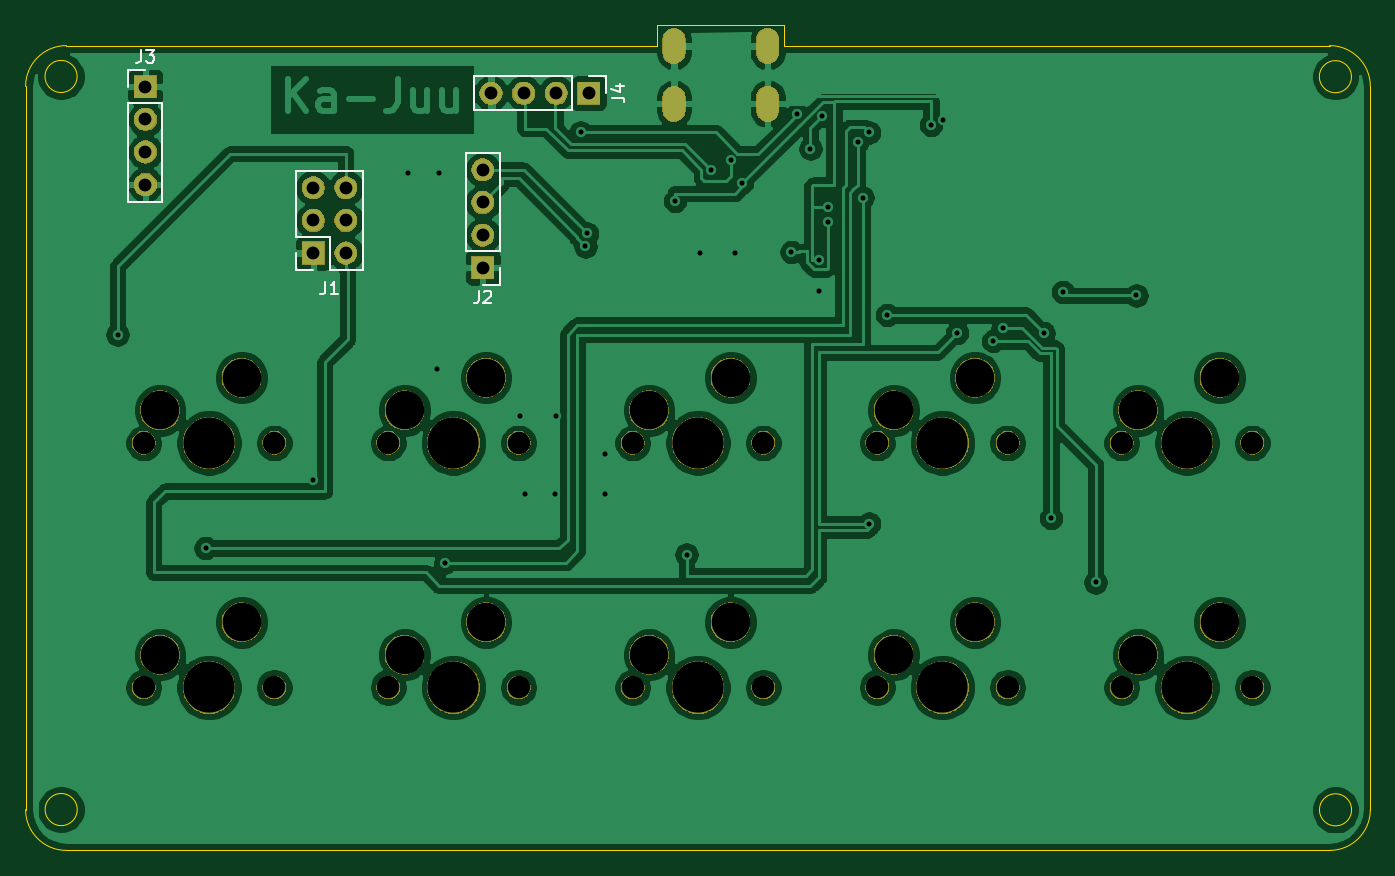
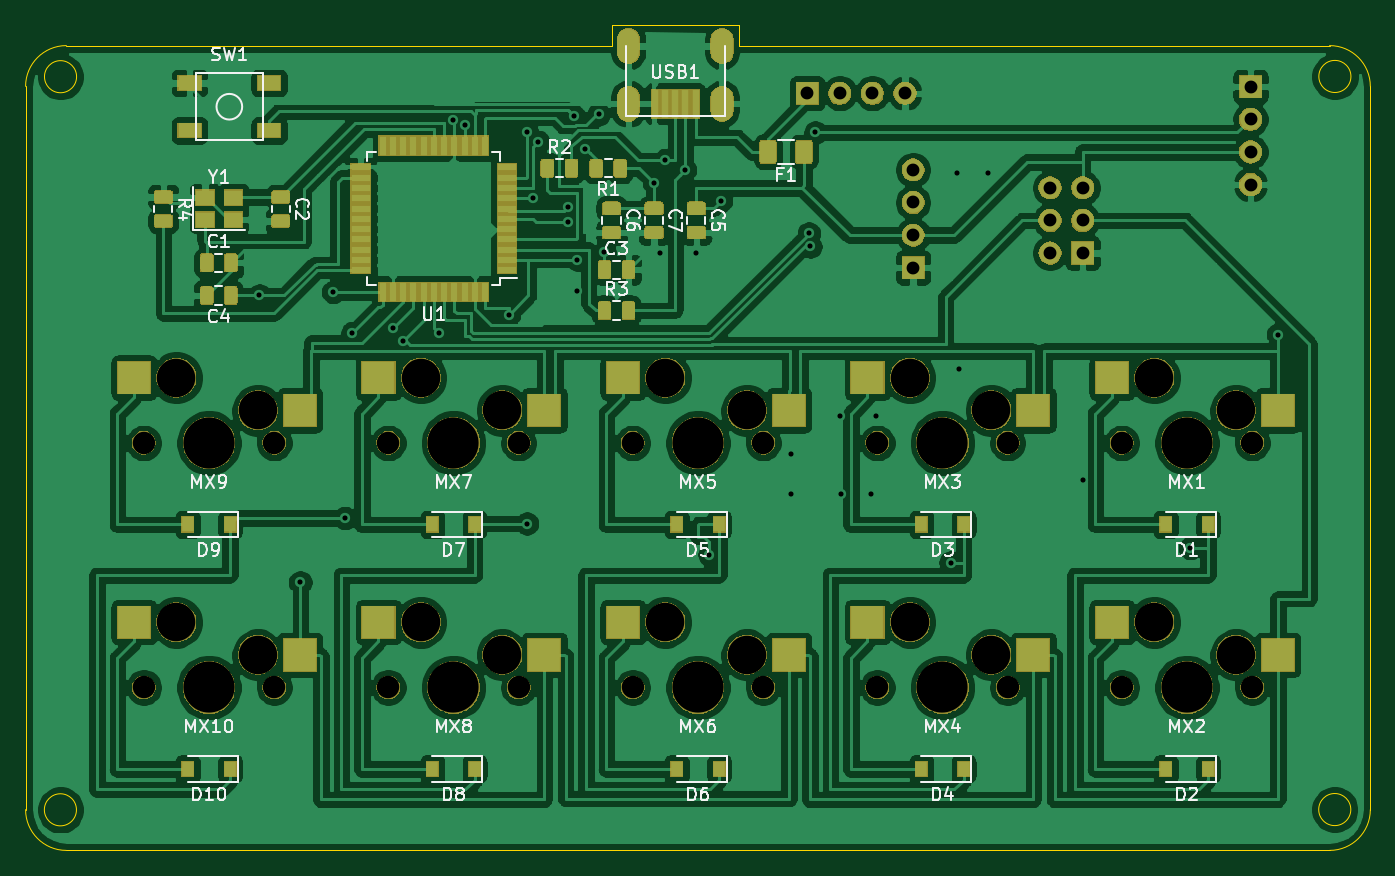
Circuit board: 9 layer files. Board 104.8 x 64.3 mm.
- bottom_copper: KaChi-Juu Macropad-B_Cu.gbr (341908 bytes)
- bottom_mask: KaChi-Juu Macropad-B_Mask.gbr (93463 bytes)
- bottom_silk: KaChi-Juu Macropad-B_SilkS.gbr (27747 bytes)
- outline: KaChi-Juu Macropad-Edge_Cuts.gbr (1469 bytes)
- top_copper: KaChi-Juu Macropad-F_Cu.gbr (172503 bytes)
- top_mask: KaChi-Juu Macropad-F_Mask.gbr (63371 bytes)
- top_silk: KaChi-Juu Macropad-F_SilkS.gbr (3280 bytes)
- drill: KaChi-Juu Macropad-NPTH.drl (1060 bytes)
- drill: KaChi-Juu Macropad-PTH.drl (1363 bytes)

=== bottom_copper: KaChi-Juu Macropad-B_Cu.gbr (341908 bytes, source omitted) ===
=== bottom_mask: KaChi-Juu Macropad-B_Mask.gbr (93463 bytes, source omitted) ===
=== bottom_silk: KaChi-Juu Macropad-B_SilkS.gbr (27747 bytes, source omitted) ===
=== outline: KaChi-Juu Macropad-Edge_Cuts.gbr ===
G04 #@! TF.GenerationSoftware,KiCad,Pcbnew,(5.1.5)-3*
G04 #@! TF.CreationDate,2020-04-08T16:54:26+08:00*
G04 #@! TF.ProjectId,KaChi-Juu Macropad,4b614368-692d-44a7-9575-204d6163726f,rev?*
G04 #@! TF.SameCoordinates,Original*
G04 #@! TF.FileFunction,Profile,NP*
%FSLAX46Y46*%
G04 Gerber Fmt 4.6, Leading zero omitted, Abs format (unit mm)*
G04 Created by KiCad (PCBNEW (5.1.5)-3) date 2020-04-08 16:54:26*
%MOMM*%
%LPD*%
G04 APERTURE LIST*
%ADD10C,0.050000*%
G04 APERTURE END LIST*
D10*
X163512500Y-21431250D02*
X163512500Y-77787500D01*
X117856904Y-18256037D02*
X160337500Y-18256250D01*
X61912500Y-18256250D02*
X107950000Y-18256250D01*
X61912500Y-80962500D02*
X160337500Y-80962500D01*
X58737500Y-77787500D02*
X58737500Y-21431250D01*
X162040000Y-20680000D02*
G75*
G03X162040000Y-20680000I-1250000J0D01*
G01*
X62750000Y-20660000D02*
G75*
G03X62750000Y-20660000I-1250000J0D01*
G01*
X62760000Y-77780000D02*
G75*
G03X62760000Y-77780000I-1250000J0D01*
G01*
X162050000Y-77800000D02*
G75*
G03X162050000Y-77800000I-1250000J0D01*
G01*
X117856904Y-18256037D02*
X117856000Y-16637000D01*
X107950000Y-16668750D02*
X107950000Y-18256250D01*
X107950000Y-16668750D02*
X117856000Y-16637000D01*
X160337500Y-18256250D02*
G75*
G02X163512500Y-21431250I0J-3175000D01*
G01*
X163512500Y-77787500D02*
G75*
G02X160337500Y-80962500I-3175000J0D01*
G01*
X61912500Y-80962500D02*
G75*
G02X58737500Y-77787500I0J3175000D01*
G01*
X58737500Y-21431250D02*
G75*
G02X61912500Y-18256250I3175000J0D01*
G01*
M02*

=== top_copper: KaChi-Juu Macropad-F_Cu.gbr (172503 bytes, source omitted) ===
=== top_mask: KaChi-Juu Macropad-F_Mask.gbr (63371 bytes, source omitted) ===
=== top_silk: KaChi-Juu Macropad-F_SilkS.gbr ===
G04 #@! TF.GenerationSoftware,KiCad,Pcbnew,(5.1.5)-3*
G04 #@! TF.CreationDate,2020-04-08T16:54:26+08:00*
G04 #@! TF.ProjectId,KaChi-Juu Macropad,4b614368-692d-44a7-9575-204d6163726f,rev?*
G04 #@! TF.SameCoordinates,Original*
G04 #@! TF.FileFunction,Legend,Top*
G04 #@! TF.FilePolarity,Positive*
%FSLAX46Y46*%
G04 Gerber Fmt 4.6, Leading zero omitted, Abs format (unit mm)*
G04 Created by KiCad (PCBNEW (5.1.5)-3) date 2020-04-08 16:54:26*
%MOMM*%
%LPD*%
G04 APERTURE LIST*
%ADD10C,0.120000*%
%ADD11C,0.150000*%
G04 APERTURE END LIST*
D10*
X103946000Y-20641000D02*
X103946000Y-21971000D01*
X102616000Y-20641000D02*
X103946000Y-20641000D01*
X101346000Y-20641000D02*
X101346000Y-23301000D01*
X101346000Y-23301000D02*
X93666000Y-23301000D01*
X101346000Y-20641000D02*
X93666000Y-20641000D01*
X93666000Y-20641000D02*
X93666000Y-23301000D01*
X66742000Y-20133000D02*
X68072000Y-20133000D01*
X66742000Y-21463000D02*
X66742000Y-20133000D01*
X66742000Y-22733000D02*
X69402000Y-22733000D01*
X69402000Y-22733000D02*
X69402000Y-30413000D01*
X66742000Y-22733000D02*
X66742000Y-30413000D01*
X66742000Y-30413000D02*
X69402000Y-30413000D01*
X95691000Y-36890000D02*
X94361000Y-36890000D01*
X95691000Y-35560000D02*
X95691000Y-36890000D01*
X95691000Y-34290000D02*
X93031000Y-34290000D01*
X93031000Y-34290000D02*
X93031000Y-26610000D01*
X95691000Y-34290000D02*
X95691000Y-26610000D01*
X95691000Y-26610000D02*
X93031000Y-26610000D01*
X81153000Y-35747000D02*
X79823000Y-35747000D01*
X79823000Y-35747000D02*
X79823000Y-34417000D01*
X82423000Y-35747000D02*
X82423000Y-33147000D01*
X82423000Y-33147000D02*
X79823000Y-33147000D01*
X79823000Y-33147000D02*
X79823000Y-28007000D01*
X85023000Y-28007000D02*
X79823000Y-28007000D01*
X85023000Y-35747000D02*
X85023000Y-28007000D01*
X85023000Y-35747000D02*
X82423000Y-35747000D01*
D11*
X104398380Y-22304333D02*
X105112666Y-22304333D01*
X105255523Y-22351952D01*
X105350761Y-22447190D01*
X105398380Y-22590047D01*
X105398380Y-22685285D01*
X104731714Y-21399571D02*
X105398380Y-21399571D01*
X104350761Y-21637666D02*
X105065047Y-21875761D01*
X105065047Y-21256714D01*
X67738666Y-18585380D02*
X67738666Y-19299666D01*
X67691047Y-19442523D01*
X67595809Y-19537761D01*
X67452952Y-19585380D01*
X67357714Y-19585380D01*
X68119619Y-18585380D02*
X68738666Y-18585380D01*
X68405333Y-18966333D01*
X68548190Y-18966333D01*
X68643428Y-19013952D01*
X68691047Y-19061571D01*
X68738666Y-19156809D01*
X68738666Y-19394904D01*
X68691047Y-19490142D01*
X68643428Y-19537761D01*
X68548190Y-19585380D01*
X68262476Y-19585380D01*
X68167238Y-19537761D01*
X68119619Y-19490142D01*
X94027666Y-37342380D02*
X94027666Y-38056666D01*
X93980047Y-38199523D01*
X93884809Y-38294761D01*
X93741952Y-38342380D01*
X93646714Y-38342380D01*
X94456238Y-37437619D02*
X94503857Y-37390000D01*
X94599095Y-37342380D01*
X94837190Y-37342380D01*
X94932428Y-37390000D01*
X94980047Y-37437619D01*
X95027666Y-37532857D01*
X95027666Y-37628095D01*
X94980047Y-37770952D01*
X94408619Y-38342380D01*
X95027666Y-38342380D01*
X82089666Y-36639380D02*
X82089666Y-37353666D01*
X82042047Y-37496523D01*
X81946809Y-37591761D01*
X81803952Y-37639380D01*
X81708714Y-37639380D01*
X83089666Y-37639380D02*
X82518238Y-37639380D01*
X82803952Y-37639380D02*
X82803952Y-36639380D01*
X82708714Y-36782238D01*
X82613476Y-36877476D01*
X82518238Y-36925095D01*
M02*

=== drill: KaChi-Juu Macropad-NPTH.drl ===
M48
; DRILL file {KiCad (5.1.5)-3} date 4/8/2020 4:54:33 PM
; FORMAT={-:-/ absolute / inch / decimal}
; #@! TF.CreationDate,2020-04-08T16:54:33+08:00
; #@! TF.GenerationSoftware,Kicad,Pcbnew,(5.1.5)-3
; #@! TF.FileFunction,NonPlated,1,2,NPTH
FMAT,2
INCH
T1C0.0689
T2C0.1181
T3C0.1570
%
G90
G05
T1
X6.075Y-2.6875
X4.925Y-2.6875
X5.325Y-2.6875
X3.075Y-1.9375
X4.175Y-1.9375
X4.575Y-1.9375
X4.175Y-2.6875
X4.575Y-2.6875
X3.425Y-1.9375
X3.825Y-1.9375
X5.675Y-1.9375
X6.075Y-1.9375
X5.675Y-2.6875
X2.675Y-2.6875
X3.075Y-2.6875
X2.675Y-1.9375
X3.425Y-2.6875
X3.825Y-2.6875
X4.925Y-1.9375
X5.325Y-1.9375
T2
X5.725Y-2.5875
X5.975Y-2.4875
X4.975Y-2.5875
X5.225Y-2.4875
X2.725Y-2.5875
X2.975Y-2.4875
X2.725Y-1.8375
X2.975Y-1.7375
X3.475Y-2.5875
X3.725Y-2.4875
X4.975Y-1.8375
X5.225Y-1.7375
X4.225Y-1.8375
X4.475Y-1.7375
X4.225Y-2.5875
X4.475Y-2.4875
X3.475Y-1.8375
X3.725Y-1.7375
X5.725Y-1.8375
X5.975Y-1.7375
T3
X4.375Y-1.9375
X4.375Y-2.6875
X3.625Y-1.9375
X5.875Y-1.9375
X5.875Y-2.6875
X5.125Y-2.6875
X2.875Y-2.6875
X2.875Y-1.9375
X3.625Y-2.6875
X5.125Y-1.9375
T0
M30

=== drill: KaChi-Juu Macropad-PTH.drl ===
M48
; DRILL file {KiCad (5.1.5)-3} date 4/8/2020 4:54:33 PM
; FORMAT={-:-/ absolute / inch / decimal}
; #@! TF.CreationDate,2020-04-08T16:54:33+08:00
; #@! TF.GenerationSoftware,Kicad,Pcbnew,(5.1.5)-3
; #@! TF.FileFunction,Plated,1,2,PTH
FMAT,2
INCH
T1C0.0157
T2C0.0276
T3C0.0394
%
G90
G05
T1
X2.595Y-1.605
X2.865Y-2.26
X3.195Y-2.05
X3.485Y-1.11
X3.575Y-1.71
X3.58Y-1.11
X3.6Y-2.305
X3.83Y-1.855
X3.8438Y-2.0938
X3.9375Y-2.0938
X3.94Y-1.855
X4.015Y-0.985
X4.03Y-1.335
X4.035Y-1.295
X4.09Y-1.97
X4.09Y-2.095
X4.305Y-1.195
X4.34Y-2.28
X4.38Y-1.355
X4.415Y-1.1
X4.475Y-1.07
X4.49Y-1.355
X4.51Y-1.14
X4.6619Y-1.3519
X4.6798Y-0.9298
X4.72Y-1.035
X4.745Y-1.375
X4.745Y-1.47
X4.7552Y-0.9352
X4.775Y-1.215
X4.775Y-1.26
X4.865Y-1.015
X4.88Y-1.185
X4.9Y-0.985
X4.9Y-2.185
X4.955Y-1.545
X5.09Y-0.9621
X5.1266Y-0.9476
X5.17Y-1.6
X5.28Y-1.625
X5.31Y-1.585
X5.435Y-1.6
X5.4581Y-2.1681
X5.4944Y-1.4744
X5.595Y-2.365
X5.72Y-1.485
T3
X3.74Y-0.865
X3.84Y-0.865
X3.94Y-0.865
X4.04Y-0.865
X2.68Y-0.845
X2.68Y-0.945
X2.68Y-1.045
X2.68Y-1.145
X3.715Y-1.1
X3.715Y-1.2
X3.715Y-1.3
X3.715Y-1.4
X3.195Y-1.155
X3.195Y-1.255
X3.195Y-1.355
X3.295Y-1.155
X3.295Y-1.255
X3.295Y-1.355
T2
G00X4.3013Y-0.6964
M15
G01X4.3013Y-0.7436
M16
G05
G00X4.3013Y-0.8735
M15
G01X4.3013Y-0.9208
M16
G05
G00X4.5887Y-0.6964
M15
G01X4.5887Y-0.7436
M16
G05
G00X4.5887Y-0.8735
M15
G01X4.5887Y-0.9208
M16
G05
T0
M30

